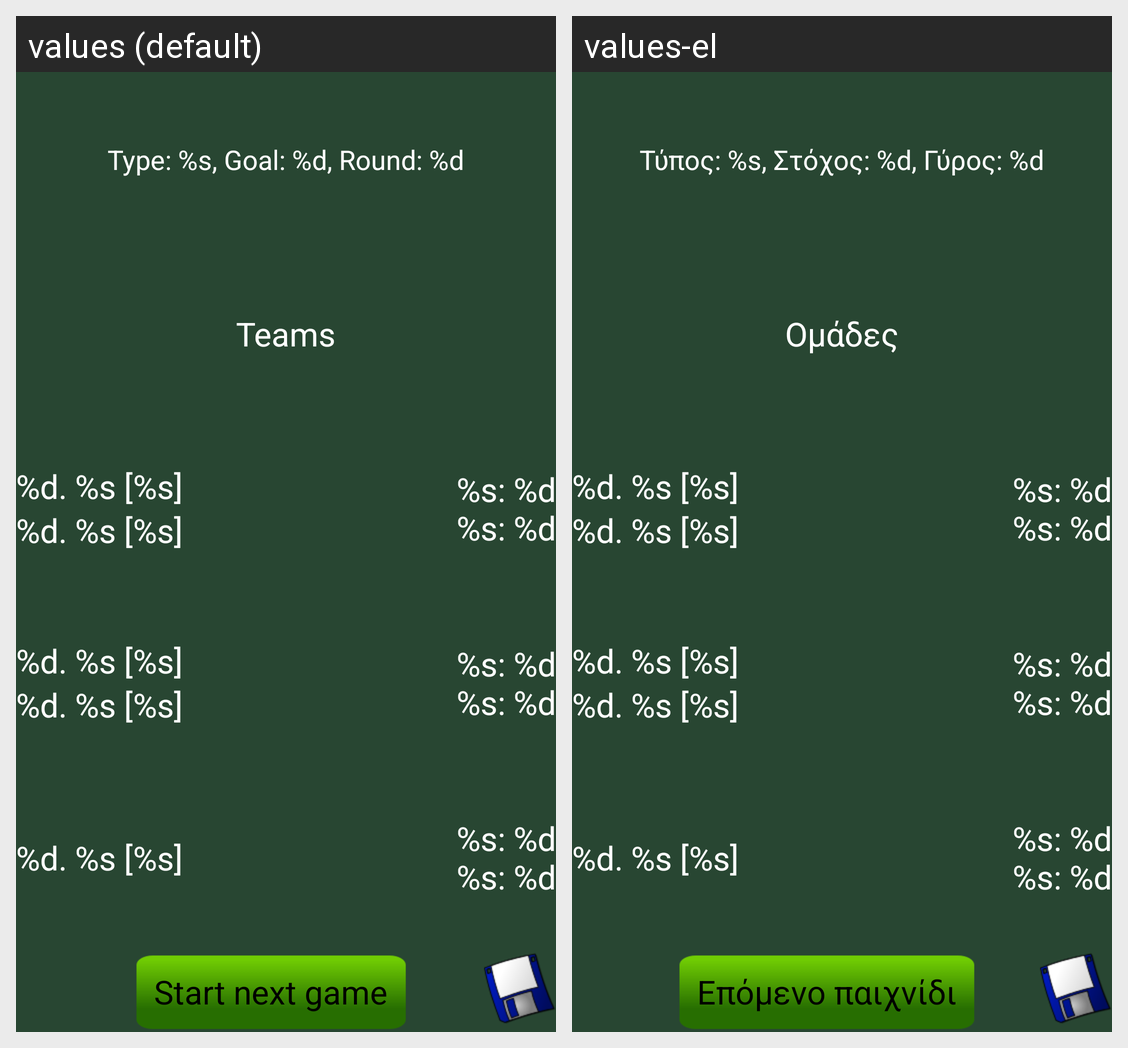

For this localized Android screen grid, give each drawn string resource with its value in every locale shown.
Android screen res/layout/continue_set.xml rendered under 2 locales, left to right: values (default), values-el. Device: Nexus 5 (rendered at 1080×1920; each locale shown at half size, 540×960, under a caption strip naming it); theme devn_theme.
Strings drawn on this screen, with the default value and each locale's value (text and hints the layout hard-codes, and strings that could not be matched under every locale, appear in the picture but are not listed):

set_info
  values: Type: %s, Goal: %d, Round: %d
  values-el: Τύπος: %s, Στόχος: %d, Γύρος: %d

teams
  values: Teams
  values-el: Ομάδες

set_player_info
  values: %d. %s [%s]
  values-el: %d. %s [%s]  [not translated; the default value is used]

set_team_info
  values: %s: %d
      %s: %d
  values-el: %s: %d
      %s: %d  [not translated; the default value is used]

set_btn_continue_next
  values: Start next game
  values-el: Επόμενο παιχνίδι
